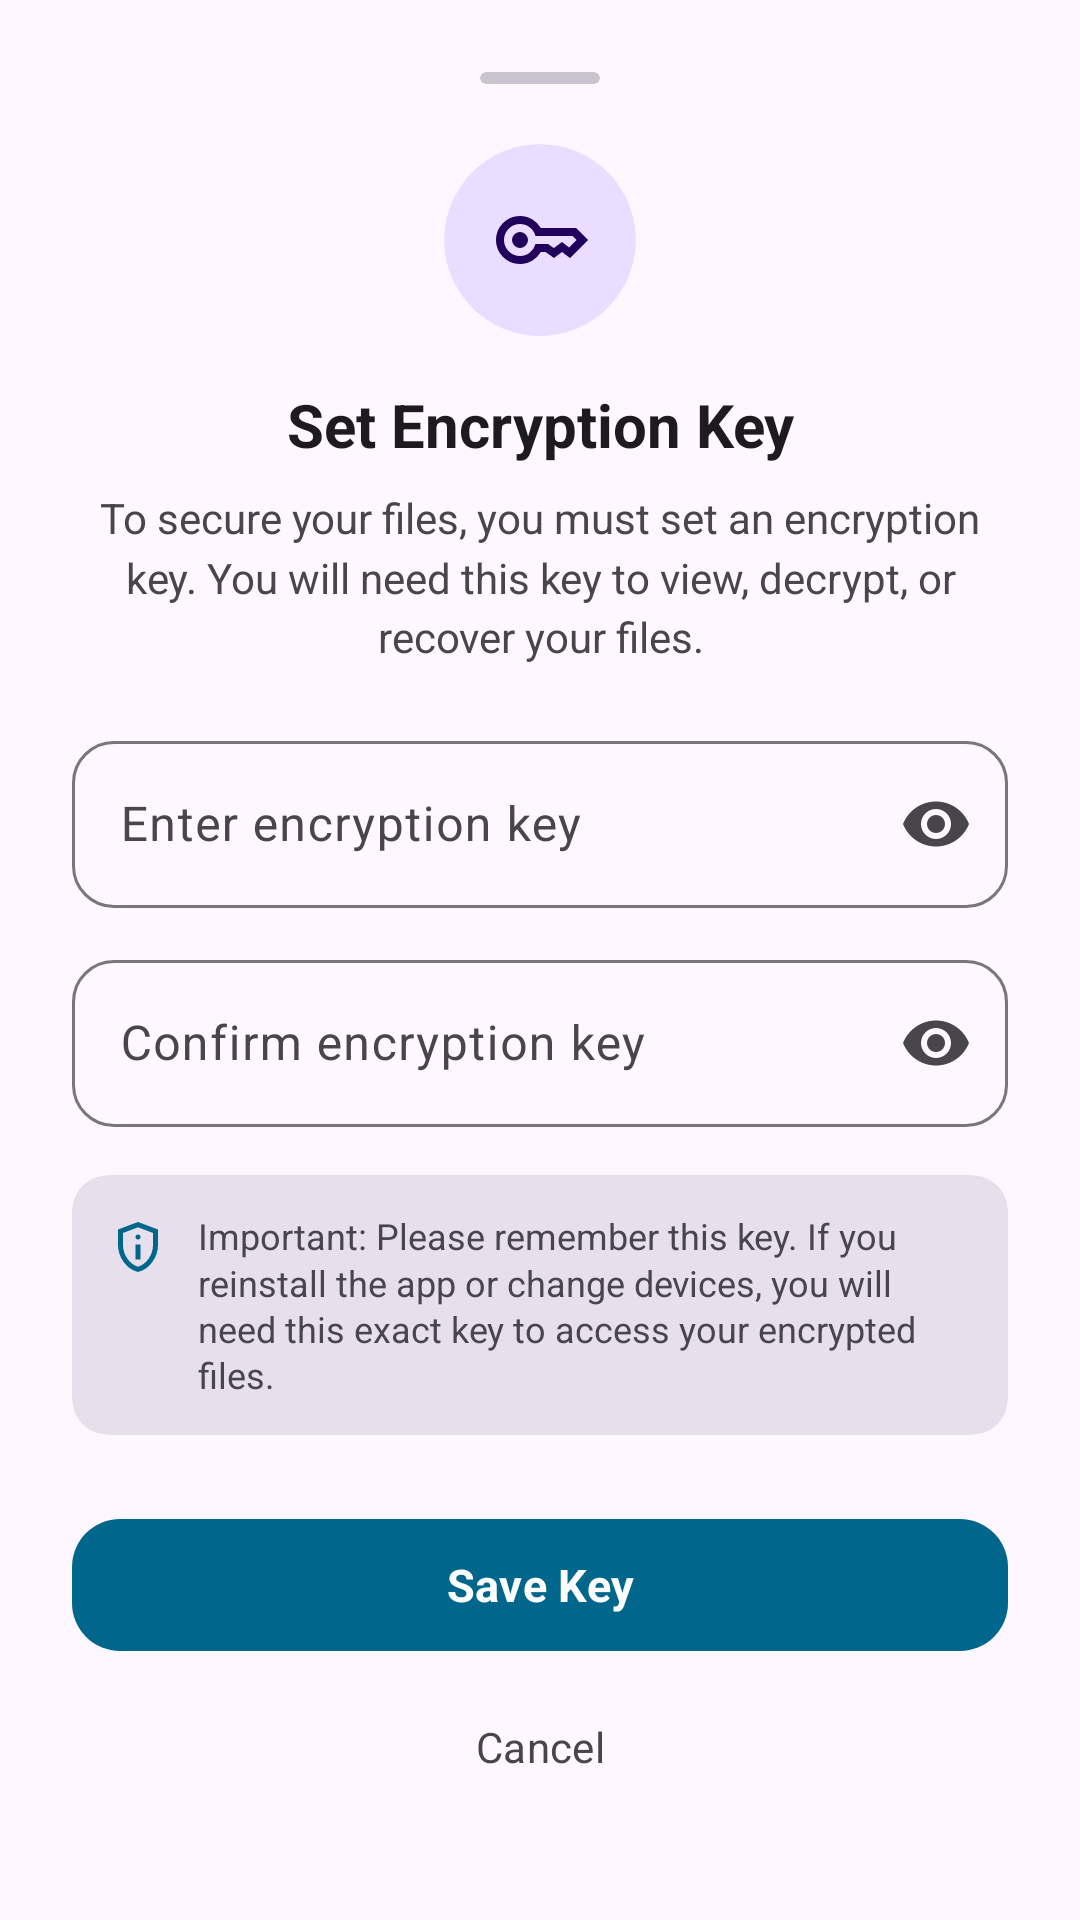

The Android layout XML behind this screen, and the referenced resources:
<!-- AndroidManifest.xml: application theme Theme.Calculator -->
<!-- res/layout/bottom_sheet_set_key.xml -->
<?xml version="1.0" encoding="utf-8"?>
<androidx.core.widget.NestedScrollView xmlns:android="http://schemas.android.com/apk/res/android"
    xmlns:app="http://schemas.android.com/apk/res-auto"
    android:layout_width="match_parent"
    android:layout_height="wrap_content"
    android:fillViewport="true">

    <LinearLayout
        android:layout_width="match_parent"
        android:layout_height="wrap_content"
        android:orientation="vertical"
        android:padding="24dp">

    
    <androidx.cardview.widget.CardView
        android:layout_width="40dp"
        android:layout_height="4dp"
        android:layout_gravity="center_horizontal"
        android:layout_marginBottom="20dp"
        android:backgroundTint="?attr/colorOutlineVariant"
        app:cardCornerRadius="2dp"
        app:cardElevation="0dp" />

    
    <com.google.android.material.card.MaterialCardView
        android:layout_width="64dp"
        android:layout_height="64dp"
        android:layout_gravity="center_horizontal"
        android:layout_marginBottom="16dp"
        app:cardBackgroundColor="?attr/colorPrimaryContainer"
        app:cardCornerRadius="32dp"
        app:cardElevation="0dp"
        app:strokeWidth="0dp">

        <ImageView
            android:layout_width="32dp"
            android:layout_height="32dp"
            android:layout_gravity="center"
            android:contentDescription="@null"
            android:src="@drawable/ic_key"
            app:tint="?attr/colorOnPrimaryContainer" />
    </com.google.android.material.card.MaterialCardView>

    
    <TextView
        android:id="@+id/tvKeyTitle"
        android:layout_width="match_parent"
        android:layout_height="wrap_content"
        android:gravity="center"
        android:text="@string/set_custom_encryption_key"
        android:textColor="?attr/colorOnSurface"
        android:textSize="20sp"
        android:textStyle="bold" />

    
    <TextView
        android:id="@+id/tvKeySubtitle"
        android:layout_width="match_parent"
        android:layout_height="wrap_content"
        android:layout_marginTop="8dp"
        android:layout_marginBottom="20dp"
        android:gravity="center"
        android:lineSpacingMultiplier="1.2"
        android:text="@string/encryption_key_required_message"
        android:textColor="?attr/colorOnSurfaceVariant"
        android:textSize="14sp" />

    
    <com.google.android.material.textfield.TextInputLayout
        android:id="@+id/tilKeyInput"
        style="@style/Widget.Material3.TextInputLayout.OutlinedBox"
        android:layout_width="match_parent"
        android:layout_height="wrap_content"
        android:layout_marginBottom="12dp"
        android:hint="@string/enter_encryption_key"
        app:boxCornerRadiusBottomEnd="14dp"
        app:boxCornerRadiusBottomStart="14dp"
        app:boxCornerRadiusTopEnd="14dp"
        app:boxCornerRadiusTopStart="14dp"
        app:endIconMode="password_toggle">

        <com.google.android.material.textfield.TextInputEditText
            android:id="@+id/etKeyInput"
            android:layout_width="match_parent"
            android:layout_height="wrap_content"
            android:inputType="textPassword"
            android:maxLines="1" />
    </com.google.android.material.textfield.TextInputLayout>

    
    <com.google.android.material.textfield.TextInputLayout
        android:id="@+id/tilConfirmKeyInput"
        style="@style/Widget.Material3.TextInputLayout.OutlinedBox"
        android:layout_width="match_parent"
        android:layout_height="wrap_content"
        android:layout_marginBottom="16dp"
        android:hint="@string/confirm_encryption_key"
        app:boxCornerRadiusBottomEnd="14dp"
        app:boxCornerRadiusBottomStart="14dp"
        app:boxCornerRadiusTopEnd="14dp"
        app:boxCornerRadiusTopStart="14dp"
        app:endIconMode="password_toggle">

        <com.google.android.material.textfield.TextInputEditText
            android:id="@+id/etConfirmKeyInput"
            android:layout_width="match_parent"
            android:layout_height="wrap_content"
            android:inputType="textPassword"
            android:maxLines="1" />
    </com.google.android.material.textfield.TextInputLayout>

    
    <com.google.android.material.card.MaterialCardView
        android:layout_width="match_parent"
        android:layout_height="wrap_content"
        android:layout_marginBottom="24dp"
        app:cardBackgroundColor="?attr/colorSurfaceVariant"
        app:cardCornerRadius="12dp"
        app:cardElevation="0dp"
        app:strokeWidth="0dp">

        <LinearLayout
            android:layout_width="match_parent"
            android:layout_height="wrap_content"
            android:orientation="horizontal"
            android:padding="12dp">

            <ImageView
                android:layout_width="20dp"
                android:layout_height="20dp"
                android:layout_gravity="top"
                android:layout_marginTop="2dp"
                android:contentDescription="@null"
                android:src="@drawable/ic_privacy_tip"
                app:tint="?attr/colorPrimary" />

            <TextView
                android:layout_width="0dp"
                android:layout_height="wrap_content"
                android:layout_marginStart="10dp"
                android:layout_weight="1"
                android:lineSpacingMultiplier="1.1"
                android:text="@string/key_warning_message"
                android:textColor="?attr/colorOnSurfaceVariant"
                android:textSize="12sp" />
        </LinearLayout>
    </com.google.android.material.card.MaterialCardView>

    
    <com.google.android.material.button.MaterialButton
        android:id="@+id/btnSaveKey"
        style="@style/Widget.Material3.Button"
        android:layout_width="match_parent"
        android:layout_height="52dp"
        android:text="@string/save_key"
        android:textSize="15sp"
        android:textStyle="bold"
        app:cornerRadius="16dp" />

    <com.google.android.material.button.MaterialButton
        android:id="@+id/btnDeleteKey"
        style="@style/Widget.Material3.Button.TonalButton"
        android:layout_width="match_parent"
        android:layout_height="48dp"
        android:layout_marginTop="8dp"
        android:text="@string/delete_key"
        android:textColor="?attr/colorError"
        android:textSize="14sp"
        android:visibility="gone"
        app:cornerRadius="16dp" />

    <com.google.android.material.button.MaterialButton
        android:id="@+id/btnCancelKey"
        style="@style/Widget.Material3.Button.TextButton"
        android:layout_width="match_parent"
        android:layout_height="48dp"
        android:layout_marginTop="4dp"
        android:text="@string/cancel"
        android:textColor="?attr/colorOnSurfaceVariant"
        android:textSize="14sp"
        app:cornerRadius="16dp" />

    </LinearLayout>
</androidx.core.widget.NestedScrollView>
<!-- resources referenced by this layout -->
<resources>
  <string name="cancel">Cancel</string>
  <string name="confirm_encryption_key">Confirm encryption key</string>
  <string name="delete_key">Delete Key</string>
  <string name="encryption_key_required_message">To secure your files, you must set an encryption key. You will need this key to view, decrypt, or recover your files.</string>
  <string name="enter_encryption_key">Enter encryption key</string>
  <string name="key_warning_message">Important: Please remember this key. If you reinstall the app or change devices, you will need this exact key to access your encrypted files.</string>
  <string name="save_key">Save Key</string>
  <string name="set_custom_encryption_key">Set Encryption Key</string>
  <style name="Theme.Calculator" parent="Base.Theme.Calculator" />
  <color name="md_theme_primary">#226A4D</color>
  <color name="md_theme_onPrimary">#FFFFFF</color>
  <color name="md_theme_primaryContainer">#A9F2CC</color>
  <color name="md_theme_onPrimaryContainer">#005237</color>
  <color name="md_theme_secondary">#4D6357</color>
  <color name="md_theme_onSecondary">#FFFFFF</color>
  <color name="md_theme_secondaryContainer">#CFE9D8</color>
  <color name="md_theme_onSecondaryContainer">#364B40</color>
  <color name="md_theme_tertiary">#3D6473</color>
  <color name="md_theme_onTertiary">#FFFFFF</color>
  <color name="md_theme_tertiaryContainer">#C0E9FB</color>
  <color name="md_theme_onTertiaryContainer">#244C5A</color>
  <color name="md_theme_error">#BA1A1A</color>
  <color name="md_theme_onError">#FFFFFF</color>
  <color name="md_theme_errorContainer">#FFDAD6</color>
  <color name="md_theme_onErrorContainer">#93000A</color>
  <color name="md_theme_background">#F5FBF5</color>
  <color name="md_theme_onBackground">#171D19</color>
  <color name="md_theme_surface">#F5FBF5</color>
  <color name="md_theme_onSurface">#171D19</color>
  <color name="md_theme_surfaceVariant">#DCE5DD</color>
  <color name="md_theme_onSurfaceVariant">#404943</color>
  <color name="md_theme_outline">#707973</color>
  <color name="md_theme_outlineVariant">#C0C9C1</color>
  <color name="md_theme_inverseSurface">#2C322E</color>
  <color name="md_theme_inverseOnSurface">#EDF2EC</color>
  <color name="md_theme_inversePrimary">#8ED5B1</color>
  <color name="md_theme_primaryFixed">#A9F2CC</color>
  <color name="md_theme_onPrimaryFixed">#002114</color>
  <color name="md_theme_primaryFixedDim">#8ED5B1</color>
  <color name="md_theme_onPrimaryFixedVariant">#005237</color>
  <color name="md_theme_secondaryFixed">#CFE9D8</color>
  <color name="md_theme_onSecondaryFixed">#0A1F16</color>
  <color name="md_theme_secondaryFixedDim">#B4CCBD</color>
  <color name="md_theme_onSecondaryFixedVariant">#364B40</color>
  <color name="md_theme_tertiaryFixed">#C0E9FB</color>
  <color name="md_theme_onTertiaryFixed">#001F29</color>
  <color name="md_theme_tertiaryFixedDim">#A5CDDE</color>
  <color name="md_theme_onTertiaryFixedVariant">#244C5A</color>
  <color name="md_theme_surfaceDim">#D6DBD6</color>
  <color name="md_theme_surfaceBright">#F5FBF5</color>
  <color name="md_theme_surfaceContainerLowest">#FFFFFF</color>
  <color name="md_theme_surfaceContainerLow">#F0F5EF</color>
  <color name="md_theme_surfaceContainer">#EAEFE9</color>
  <color name="md_theme_surfaceContainerHigh">#E4EAE4</color>
  <color name="md_theme_surfaceContainerHighest">#DEE4DE</color>
  <style name="AppBottomSheetDialogTheme" parent="Theme.Material3.DayNight.BottomSheetDialog">
          <item name="bottomSheetStyle">@style/AppModalBottomSheet</item>
      </style>
  <style name="AppModalBottomSheet" parent="Widget.Material3.BottomSheet.Modal">
          <item name="behavior_skipCollapsed">true</item>
          <item name="behavior_fitToContents">true</item>
      </style>
</resources>
